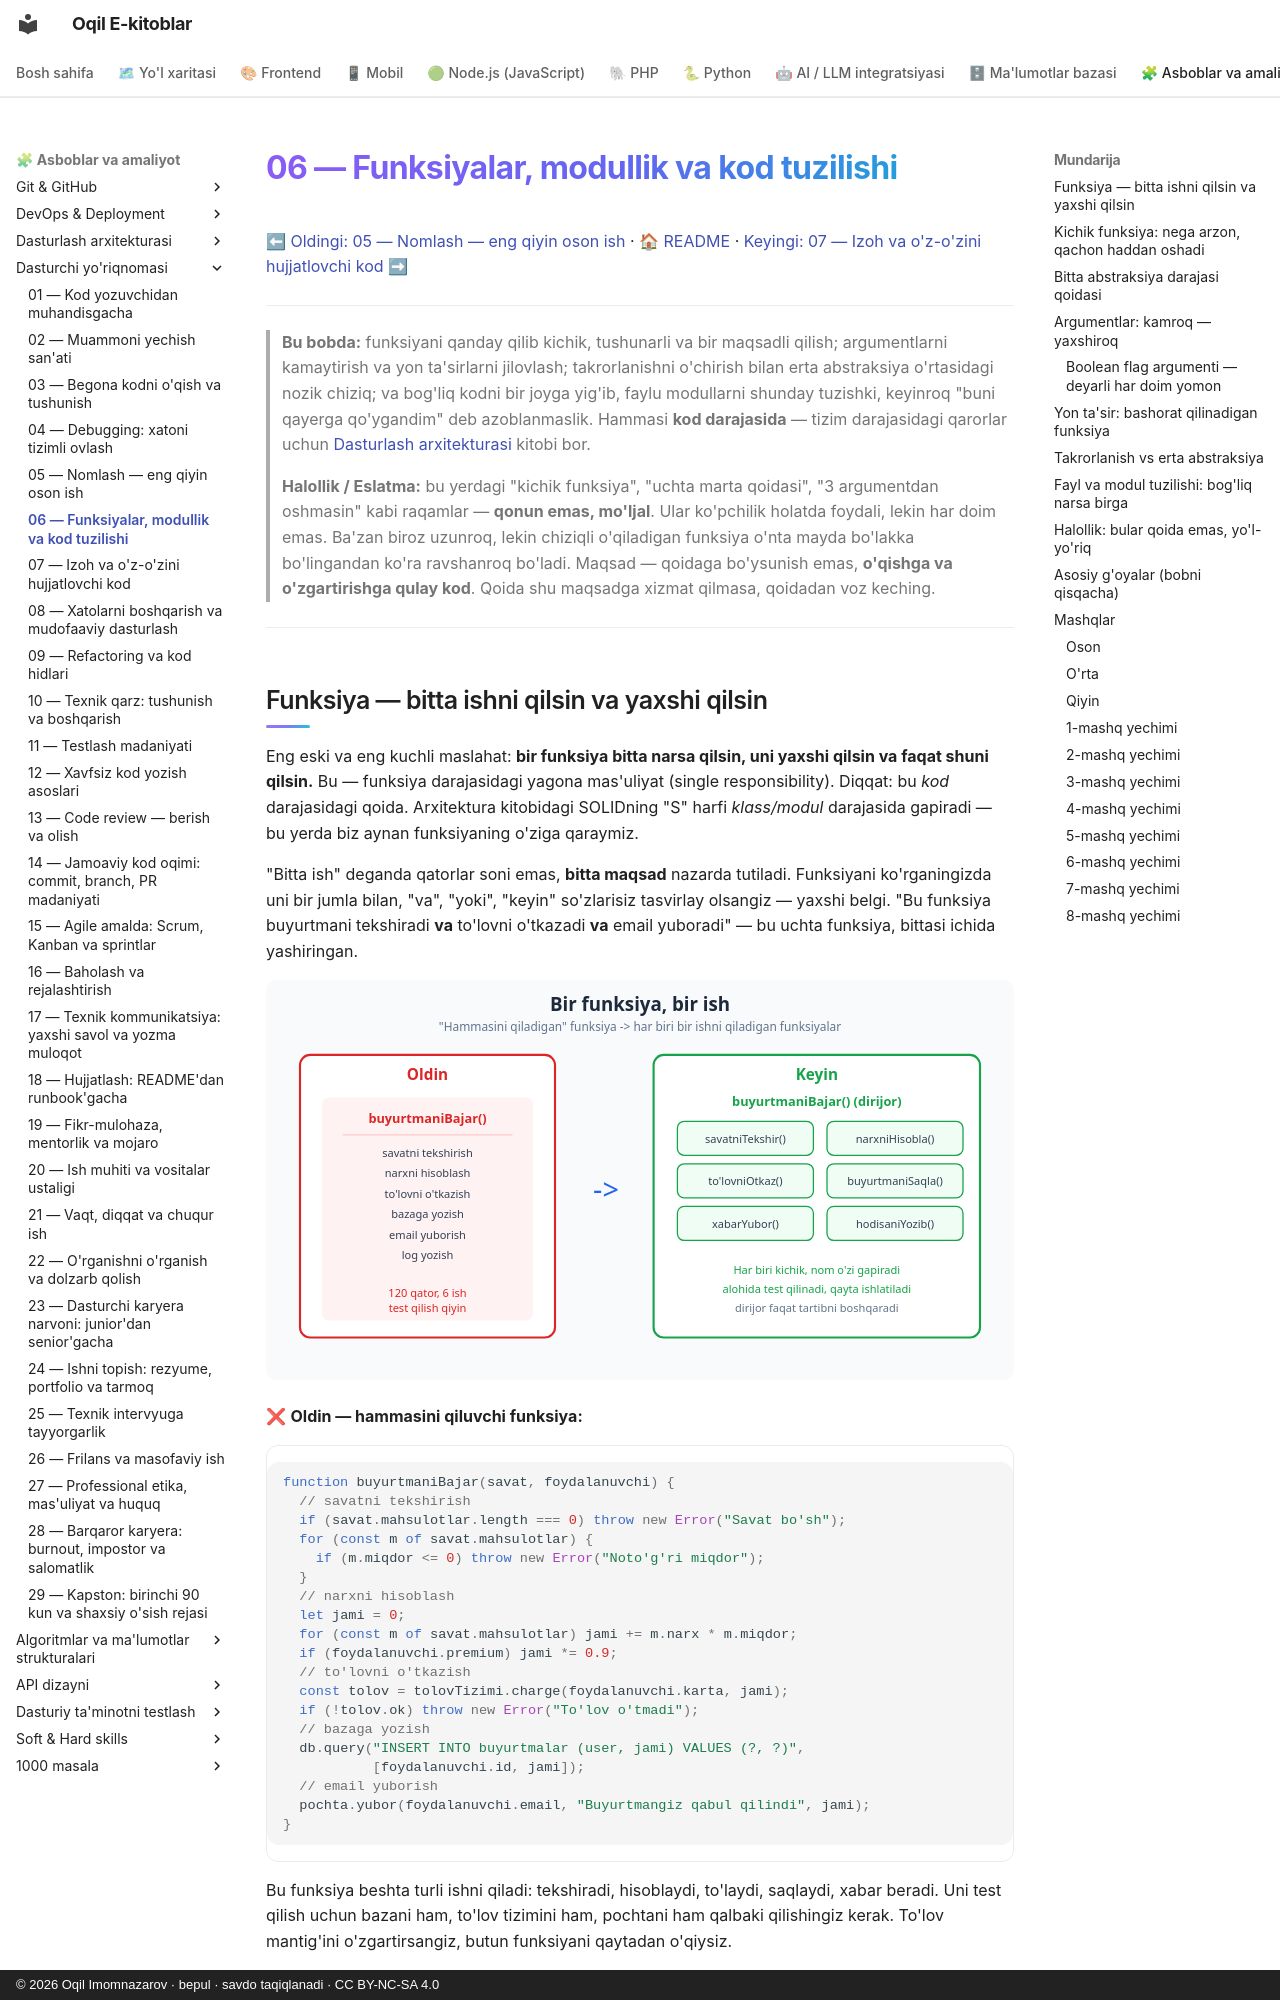

repository: iOqil/e-book · page: dasturchi-yoriqnomasi/06-funksiyalar-modullik/index.html · generator: mkdocs · copyright: © 2026 Oqil Imomnazarov · bepul · savdo taqiqlanadi · CC BY-NC-SA 4.0

# 06 — Funksiyalar, modullik va kod tuzilishi

[⬅ Oldingi: 05 — Nomlash — eng qiyin oson ish](./05-nomlash-sanati.md) · [🏠 README](./README.md) · [Keyingi: 07 — Izoh va o'z-o'zini hujjatlovchi kod ➡](./07-izoh-ozini-hujjatlovchi-kod.md)

---

> **Bu bobda:** funksiyani qanday qilib kichik, tushunarli va bir maqsadli qilish; argumentlarni kamaytirish va yon ta'sirlarni jilovlash; takrorlanishni o'chirish bilan erta abstraksiya o'rtasidagi nozik chiziq; va bog'liq kodni bir joyga yig'ib, faylu modullarni shunday tuzishki, keyinroq "buni qayerga qo'ygandim" deb azoblanmaslik. Hammasi **kod darajasida** — tizim darajasidagi qarorlar uchun [Dasturlash arxitekturasi](../arxitektura/README.md) kitobi bor.
>
> **Halollik / Eslatma:** bu yerdagi "kichik funksiya", "uchta marta qoidasi", "3 argumentdan oshmasin" kabi raqamlar — **qonun emas, mo'ljal**. Ular ko'pchilik holatda foydali, lekin har doim emas. Ba'zan biroz uzunroq, lekin chiziqli o'qiladigan funksiya o'nta mayda bo'lakka bo'lingandan ko'ra ravshanroq bo'ladi. Maqsad — qoidaga bo'ysunish emas, **o'qishga va o'zgartirishga qulay kod**. Qoida shu maqsadga xizmat qilmasa, qoidadan voz keching.

---
